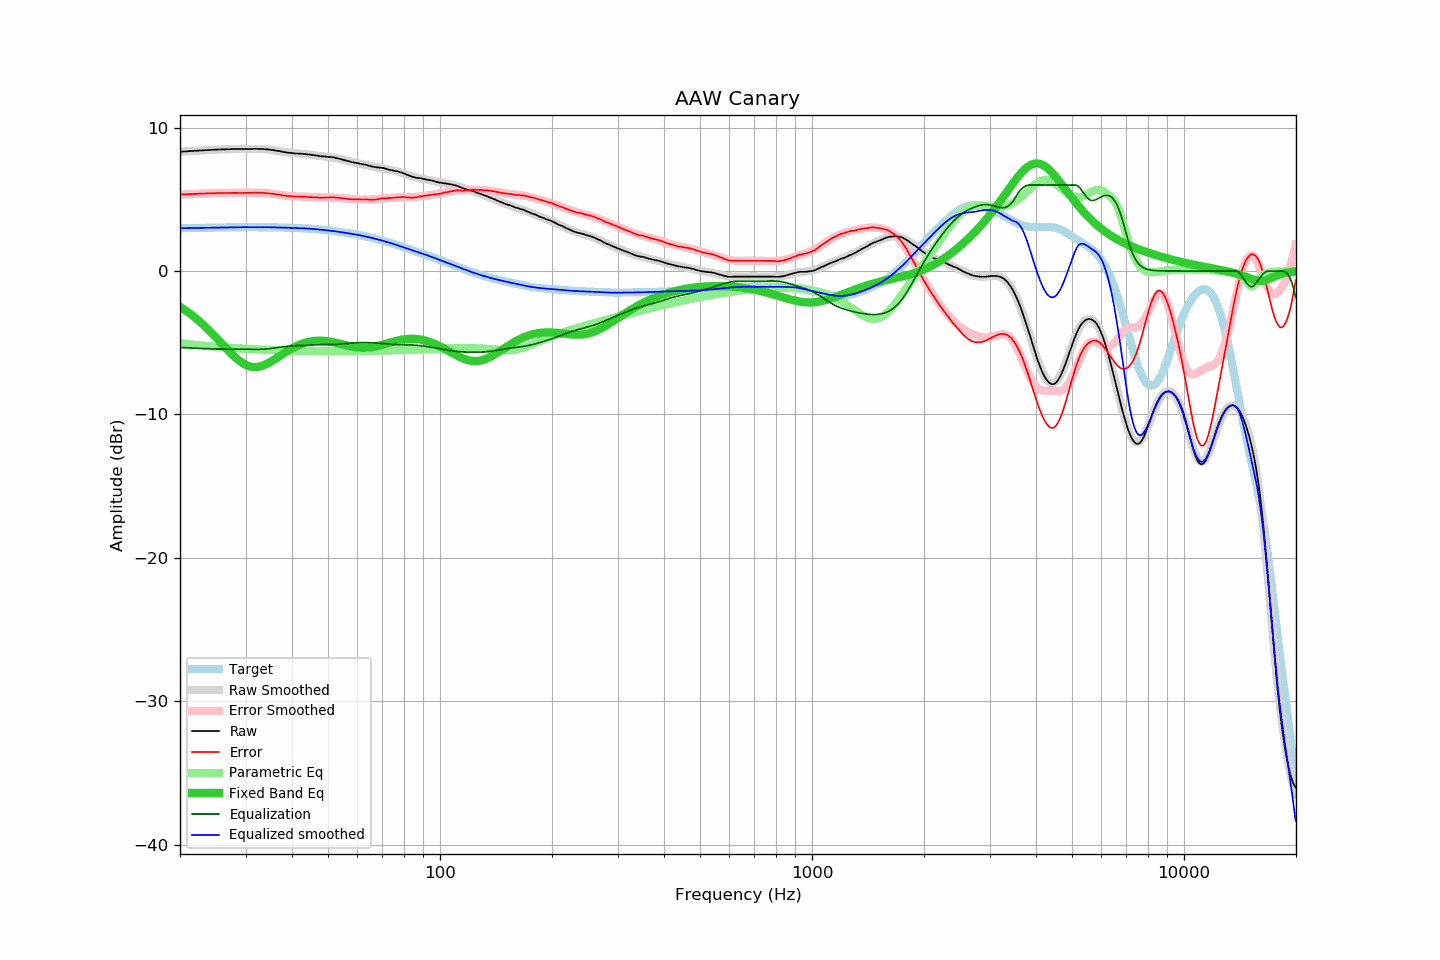

Source data for this figure (header and first rows):
frequency, raw, error, smoothed, error_smoothed, equalization, parametric_eq, equalized_raw, equalized_smoothed, target
20.00, 8.32, 5.33, 8.32, 5.33, -5.33, -2.50, 2.98, 2.98, 2.98
20.20, 8.33, 5.34, 8.32, 5.34, -5.34, -2.57, 2.99, 2.99, 2.99
20.40, 8.34, 5.35, 8.33, 5.34, -5.34, -2.64, 2.99, 2.99, 2.99
20.61, 8.34, 5.34, 8.34, 5.35, -5.35, -2.72, 2.99, 2.99, 2.99
20.81, 8.35, 5.35, 8.35, 5.35, -5.35, -2.79, 2.99, 2.99, 2.99
21.02, 8.36, 5.36, 8.35, 5.36, -5.36, -2.87, 3.00, 3.00, 3.00
21.23, 8.37, 5.37, 8.36, 5.36, -5.36, -2.95, 3.00, 3.00, 3.00
21.44, 8.37, 5.37, 8.37, 5.37, -5.37, -3.04, 3.00, 3.00, 3.00
21.66, 8.38, 5.37, 8.38, 5.37, -5.37, -3.13, 3.00, 3.00, 3.00
21.87, 8.39, 5.38, 8.38, 5.38, -5.38, -3.21, 3.01, 3.00, 3.00
22.09, 8.39, 5.38, 8.39, 5.38, -5.38, -3.31, 3.00, 3.01, 3.01
22.31, 8.40, 5.39, 8.40, 5.39, -5.39, -3.40, 3.01, 3.01, 3.01
22.54, 8.41, 5.39, 8.40, 5.39, -5.39, -3.50, 3.01, 3.01, 3.01
22.76, 8.41, 5.39, 8.41, 5.40, -5.40, -3.60, 3.01, 3.01, 3.01
22.99, 8.42, 5.40, 8.42, 5.40, -5.40, -3.70, 3.01, 3.01, 3.01
23.22, 8.43, 5.41, 8.42, 5.41, -5.41, -3.80, 3.02, 3.02, 3.02
23.45, 8.43, 5.41, 8.43, 5.41, -5.41, -3.91, 3.02, 3.02, 3.02
23.69, 8.44, 5.41, 8.44, 5.41, -5.41, -4.02, 3.02, 3.02, 3.02
23.92, 8.45, 5.42, 8.44, 5.42, -5.42, -4.13, 3.03, 3.02, 3.02
24.16, 8.45, 5.42, 8.45, 5.42, -5.42, -4.24, 3.02, 3.03, 3.03
24.40, 8.46, 5.43, 8.45, 5.43, -5.43, -4.35, 3.03, 3.03, 3.03
24.65, 8.46, 5.43, 8.46, 5.43, -5.43, -4.47, 3.03, 3.03, 3.03
24.89, 8.47, 5.43, 8.46, 5.43, -5.43, -4.59, 3.03, 3.03, 3.03
25.14, 8.47, 5.43, 8.47, 5.43, -5.43, -4.70, 3.03, 3.03, 3.03
25.39, 8.48, 5.44, 8.47, 5.44, -5.44, -4.82, 3.04, 3.04, 3.04
25.65, 8.48, 5.44, 8.48, 5.44, -5.44, -4.95, 3.04, 3.04, 3.04
25.91, 8.49, 5.44, 8.48, 5.44, -5.44, -5.07, 3.04, 3.04, 3.04
26.16, 8.49, 5.44, 8.49, 5.44, -5.44, -5.19, 3.04, 3.04, 3.04
26.43, 8.49, 5.44, 8.49, 5.44, -5.44, -5.31, 3.04, 3.05, 3.05
26.69, 8.50, 5.45, 8.49, 5.45, -5.45, -5.43, 3.05, 3.05, 3.05
26.96, 8.50, 5.45, 8.50, 5.45, -5.45, -5.54, 3.05, 3.05, 3.05
27.23, 8.50, 5.44, 8.50, 5.45, -5.45, -5.66, 3.05, 3.05, 3.05
27.50, 8.51, 5.45, 8.50, 5.45, -5.45, -5.77, 3.06, 3.05, 3.05
27.77, 8.51, 5.45, 8.50, 5.45, -5.45, -5.88, 3.06, 3.05, 3.05
28.05, 8.51, 5.45, 8.50, 5.45, -5.45, -5.98, 3.06, 3.05, 3.05
28.33, 8.51, 5.45, 8.51, 5.45, -5.45, -6.08, 3.06, 3.06, 3.06
28.62, 8.51, 5.45, 8.51, 5.45, -5.45, -6.18, 3.05, 3.06, 3.06
28.90, 8.51, 5.45, 8.51, 5.45, -5.45, -6.27, 3.05, 3.06, 3.06
29.19, 8.51, 5.45, 8.51, 5.45, -5.45, -6.35, 3.05, 3.06, 3.06
29.48, 8.51, 5.45, 8.51, 5.45, -5.45, -6.42, 3.05, 3.06, 3.06
29.78, 8.52, 5.45, 8.51, 5.45, -5.45, -6.49, 3.06, 3.06, 3.06
30.08, 8.52, 5.45, 8.51, 5.46, -5.46, -6.55, 3.06, 3.06, 3.06
30.38, 8.52, 5.45, 8.52, 5.46, -5.46, -6.59, 3.06, 3.06, 3.06
30.68, 8.52, 5.45, 8.52, 5.46, -5.46, -6.63, 3.06, 3.06, 3.06
30.99, 8.52, 5.45, 8.52, 5.46, -5.46, -6.66, 3.06, 3.06, 3.06
31.30, 8.52, 5.45, 8.52, 5.46, -5.46, -6.68, 3.05, 3.06, 3.06
31.61, 8.53, 5.46, 8.52, 5.46, -5.46, -6.69, 3.06, 3.06, 3.06
31.93, 8.53, 5.46, 8.52, 5.46, -5.46, -6.70, 3.06, 3.06, 3.06
32.24, 8.53, 5.47, 8.52, 5.46, -5.46, -6.69, 3.07, 3.06, 3.06
32.57, 8.52, 5.46, 8.52, 5.46, -5.46, -6.67, 3.06, 3.06, 3.06
32.89, 8.52, 5.46, 8.51, 5.45, -5.45, -6.65, 3.06, 3.06, 3.06
33.22, 8.52, 5.46, 8.51, 5.45, -5.45, -6.61, 3.07, 3.06, 3.06
33.55, 8.51, 5.45, 8.50, 5.44, -5.44, -6.57, 3.06, 3.06, 3.06
33.89, 8.50, 5.44, 8.49, 5.44, -5.44, -6.53, 3.06, 3.06, 3.06
34.23, 8.49, 5.43, 8.48, 5.43, -5.43, -6.47, 3.06, 3.06, 3.06
34.57, 8.48, 5.42, 8.47, 5.42, -5.42, -6.42, 3.06, 3.06, 3.05
34.92, 8.46, 5.40, 8.46, 5.41, -5.41, -6.35, 3.05, 3.05, 3.05
35.27, 8.45, 5.39, 8.45, 5.39, -5.39, -6.29, 3.05, 3.05, 3.05
35.62, 8.44, 5.39, 8.43, 5.38, -5.38, -6.22, 3.06, 3.05, 3.05
35.97, 8.42, 5.37, 8.41, 5.36, -5.36, -6.15, 3.05, 3.05, 3.05
... 635 more rows
